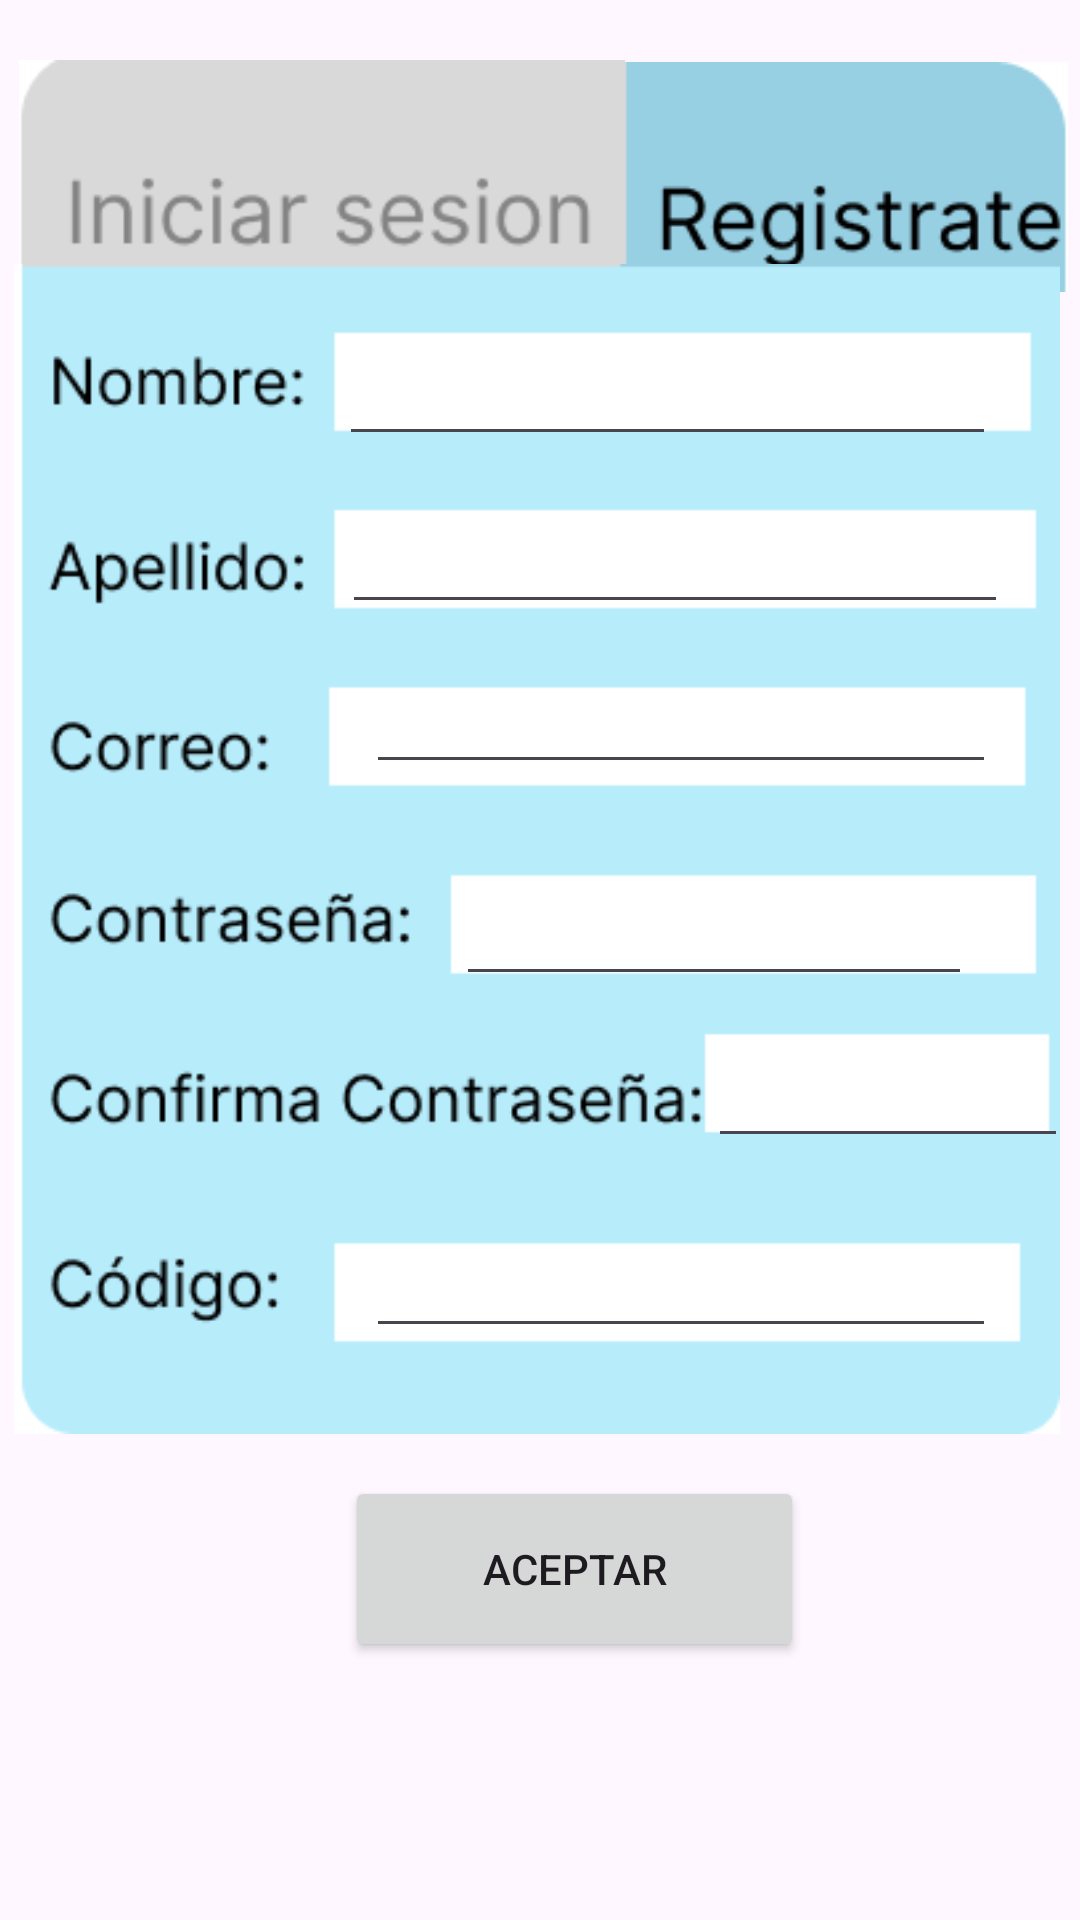

Layout XML and referenced resources for this Android screen:
<!-- AndroidManifest.xml: application theme Theme.MiHospitalApp -->
<!-- res/layout/fragment_registrate_completo2.xml -->
<?xml version="1.0" encoding="utf-8"?>
<FrameLayout xmlns:android="http://schemas.android.com/apk/res/android"
    xmlns:app="http://schemas.android.com/apk/res-auto"
    xmlns:tools="http://schemas.android.com/tools"
    android:layout_width="match_parent"
    android:layout_height="wrap_content"
    tools:context=".fragments.registrateCompleto2">

    <androidx.constraintlayout.widget.ConstraintLayout
        android:layout_width="match_parent"
        android:layout_height="wrap_content">

        <ImageView
            android:id="@+id/registrateBoton2"
            android:layout_width="149dp"
            android:layout_height="86dp"
            android:layout_marginTop="16dp"
            android:layout_marginEnd="4dp"
            android:src="@drawable/reigstrarazul"
            app:layout_constraintEnd_toEndOf="parent"
            app:layout_constraintTop_toTopOf="parent" />

        <ImageView
            android:id="@+id/iniciarSesionButon2"
            android:layout_width="226dp"
            android:layout_height="71dp"
            android:layout_marginTop="20dp"
            android:layout_marginEnd="140dp"
            android:src="@drawable/iniciarsesiongris"
            app:layout_constraintEnd_toEndOf="parent"
            app:layout_constraintTop_toTopOf="parent" />

        <ImageView
            android:id="@+id/imageView5"
            android:layout_width="354dp"
            android:layout_height="390dp"
            android:layout_marginTop="88dp"
            android:layout_marginEnd="4dp"
            android:src="@drawable/registrodos"
            app:layout_constraintEnd_toEndOf="parent"
            app:layout_constraintTop_toTopOf="parent" />

        <EditText
            android:id="@+id/nombreReistro2"
            android:layout_width="219dp"
            android:layout_height="44dp"
            android:layout_marginTop="108dp"
            android:layout_marginEnd="28dp"
            android:ems="10"
            android:inputType="text"
            app:layout_constraintEnd_toEndOf="parent"
            app:layout_constraintTop_toTopOf="parent" />

        <EditText
            android:id="@+id/apellidoRegistro2"
            android:layout_width="222dp"
            android:layout_height="40dp"
            android:layout_marginTop="168dp"
            android:layout_marginEnd="24dp"
            android:ems="10"
            android:inputType="text"
            app:layout_constraintEnd_toEndOf="parent"
            app:layout_constraintTop_toTopOf="parent" />

        <EditText
            android:id="@+id/correoRegistro2"
            android:layout_width="wrap_content"
            android:layout_height="wrap_content"
            android:layout_marginTop="220dp"
            android:layout_marginEnd="28dp"
            android:ems="10"
            android:inputType="text"
            app:layout_constraintEnd_toEndOf="parent"
            app:layout_constraintTop_toTopOf="parent" />

        <EditText
            android:id="@+id/contrasenaRegistro2"
            android:layout_width="172dp"
            android:layout_height="44dp"
            android:layout_marginTop="288dp"
            android:layout_marginEnd="36dp"
            android:ems="10"
            android:inputType="textPassword"
            app:layout_constraintEnd_toEndOf="parent"
            app:layout_constraintTop_toTopOf="parent" />

        <EditText
            android:id="@+id/cofnirmacontrRegistro2"
            android:layout_width="120dp"
            android:layout_height="42dp"
            android:layout_marginTop="344dp"
            android:layout_marginEnd="4dp"
            android:ems="10"
            android:inputType="textPassword"
            app:layout_constraintEnd_toEndOf="parent"
            app:layout_constraintTop_toTopOf="parent" />

        <EditText
            android:id="@+id/codigoRegistro2"
            android:layout_width="wrap_content"
            android:layout_height="wrap_content"
            android:layout_marginTop="408dp"
            android:layout_marginEnd="28dp"
            android:ems="10"
            android:inputType="text"
            app:layout_constraintEnd_toEndOf="parent"
            app:layout_constraintTop_toTopOf="parent" />

        <Button
            android:id="@+id/aceptarButton2"
            android:layout_width="153dp"
            android:layout_height="62dp"
            android:layout_marginTop="492dp"
            android:layout_marginEnd="92dp"
            android:text="ACEPTAR"
            app:layout_constraintEnd_toEndOf="parent"
            app:layout_constraintTop_toTopOf="parent" />

    </androidx.constraintlayout.widget.ConstraintLayout>

</FrameLayout>
<!-- resources referenced by this layout -->
<resources>
  <!-- drawable iniciarsesiongris: png bitmap (drawable, 2937 bytes) -->
  <!-- drawable registrodos: png bitmap (drawable, 15694 bytes) -->
  <!-- drawable reigstrarazul: png bitmap (drawable, 3351 bytes) -->
  <style name="Theme.MiHospitalApp" parent="Base.Theme.MiHospitalApp" />
  <style name="Base.Theme.MiHospitalApp" parent="Theme.Material3.DayNight.NoActionBar">
          
          
      </style>
</resources>
